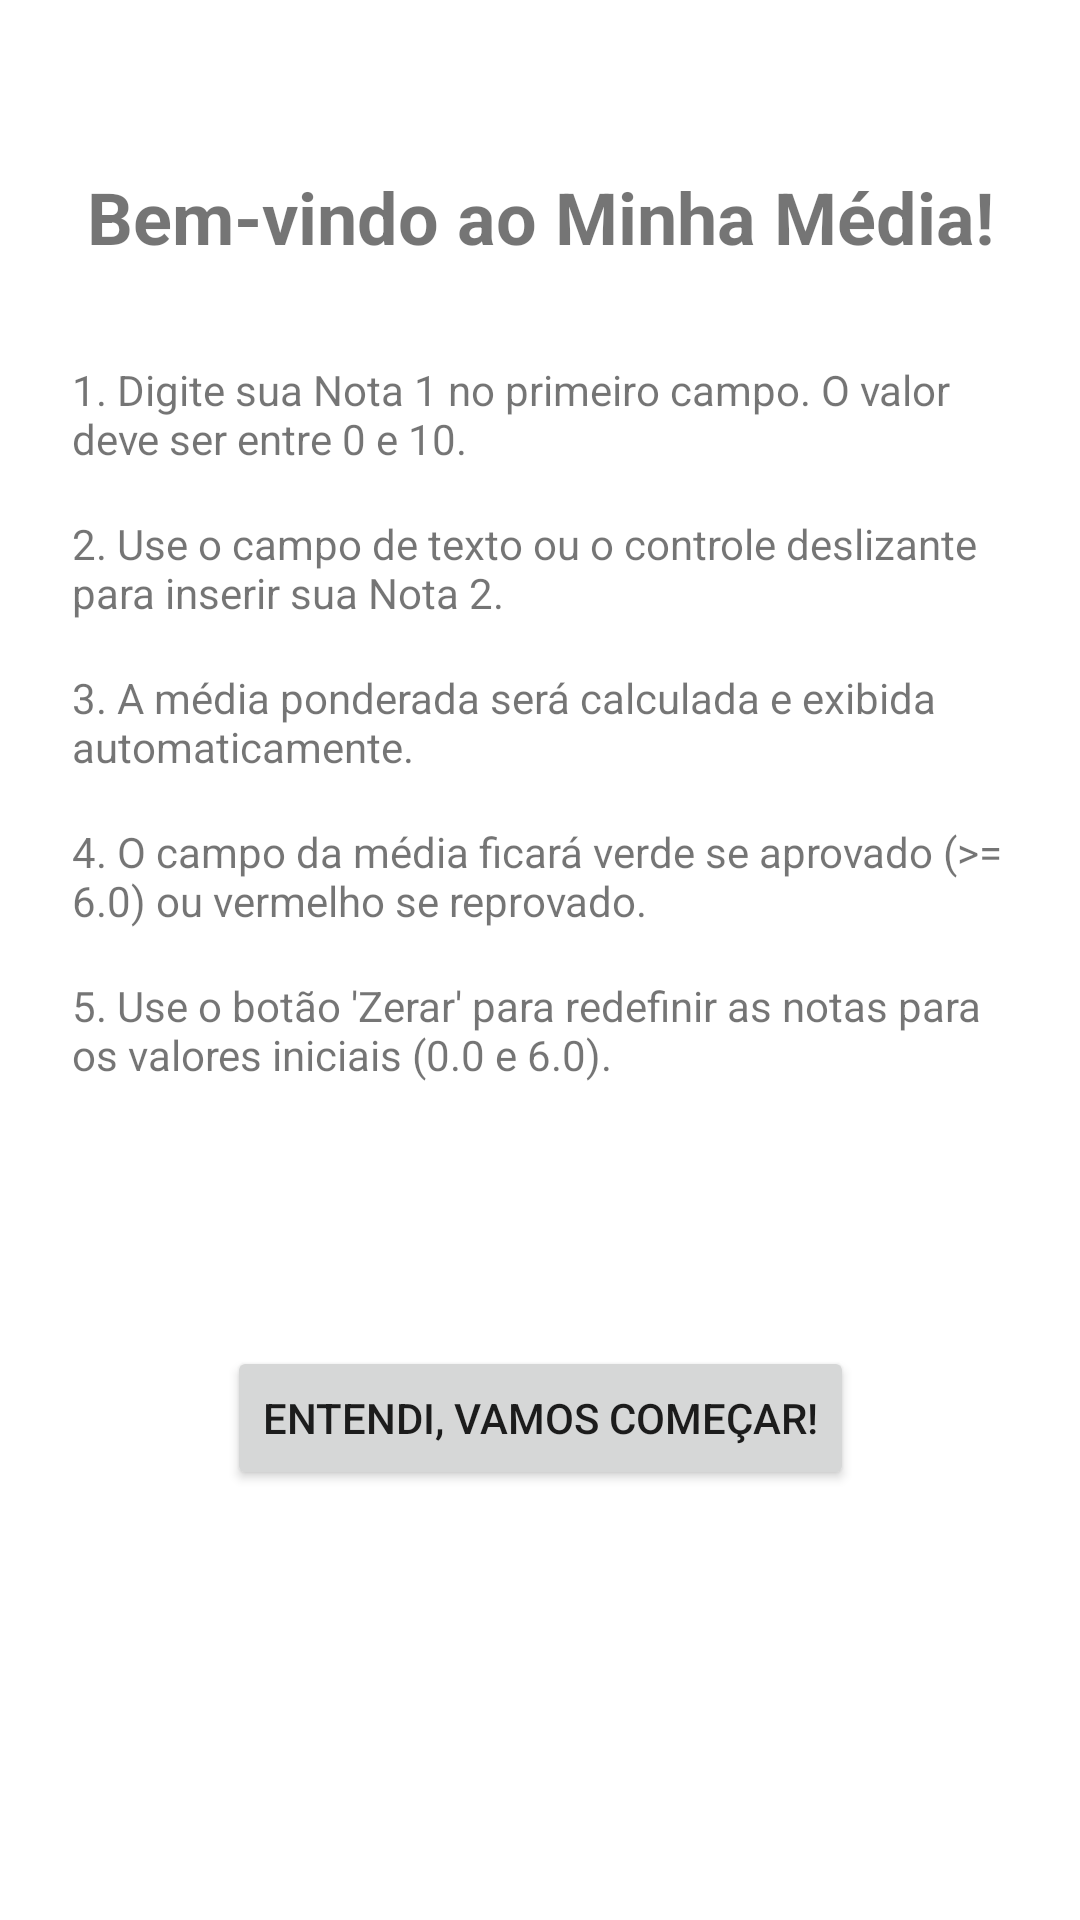

Reconstruct the res/layout file that produces this screen, plus the resources it refers to.
<!-- AndroidManifest.xml: activity theme Theme.MinhaMedia -->
<!-- res/layout/activity_instruction.xml -->
<?xml version="1.0" encoding="utf-8"?>
<androidx.constraintlayout.widget.ConstraintLayout xmlns:android="http://schemas.android.com/apk/res/android"
    xmlns:app="http://schemas.android.com/apk/res-auto"
    xmlns:tools="http://schemas.android.com/tools"
    android:layout_width="match_parent"
    android:layout_height="match_parent"
    android:padding="24dp"
    tools:context=".InstructionActivity">

    <TextView
        android:id="@+id/textViewTitle"
        android:layout_width="wrap_content"
        android:layout_height="wrap_content"
        android:text="Bem-vindo ao Minha Média!"
        android:textSize="24sp"
        android:textStyle="bold"
        app:layout_constraintTop_toTopOf="parent"
        app:layout_constraintStart_toStartOf="parent"
        app:layout_constraintEnd_toEndOf="parent"
        android:layout_marginTop="32dp"/>

    <TextView
        android:id="@+id/textViewInstruction1"
        android:layout_width="0dp"
        android:layout_height="wrap_content"
        android:layout_marginTop="32dp"
        android:text="1. Digite sua Nota 1 no primeiro campo. O valor deve ser entre 0 e 10."
        android:textSize="14sp"
        app:layout_constraintEnd_toEndOf="parent"
        app:layout_constraintStart_toStartOf="parent"
        app:layout_constraintTop_toBottomOf="@id/textViewTitle" />

    <TextView
        android:id="@+id/textViewInstruction2"
        android:layout_width="0dp"
        android:layout_height="wrap_content"
        android:text="2. Use o campo de texto ou o controle deslizante para inserir sua Nota 2."
        android:textSize="14sp"
        android:layout_marginTop="16dp"
        app:layout_constraintTop_toBottomOf="@id/textViewInstruction1"
        app:layout_constraintStart_toStartOf="parent"
        app:layout_constraintEnd_toEndOf="parent"/>

    <TextView
        android:id="@+id/textViewInstruction3"
        android:layout_width="0dp"
        android:layout_height="wrap_content"
        android:text="3. A média ponderada será calculada e exibida automaticamente."
        android:textSize="14sp"
        android:layout_marginTop="16dp"
        app:layout_constraintTop_toBottomOf="@id/textViewInstruction2"
        app:layout_constraintStart_toStartOf="parent"
        app:layout_constraintEnd_toEndOf="parent"/>

    <TextView
        android:id="@+id/textViewInstruction4"
        android:layout_width="0dp"
        android:layout_height="wrap_content"
        android:text="4. O campo da média ficará verde se aprovado (>= 6.0) ou vermelho se reprovado."
        android:textSize="14sp"
        android:layout_marginTop="16dp"
        app:layout_constraintTop_toBottomOf="@id/textViewInstruction3"
        app:layout_constraintStart_toStartOf="parent"
        app:layout_constraintEnd_toEndOf="parent"/>

    <TextView
        android:id="@+id/textViewInstruction5"
        android:layout_width="0dp"
        android:layout_height="wrap_content"
        android:text="5. Use o botão 'Zerar' para redefinir as notas para os valores iniciais (0.0 e 6.0)."
        android:textSize="14sp"
        android:layout_marginTop="16dp"
        app:layout_constraintTop_toBottomOf="@id/textViewInstruction4"
        app:layout_constraintStart_toStartOf="parent"
        app:layout_constraintEnd_toEndOf="parent"/>


    <Button
        android:id="@+id/buttonGotIt"
        android:layout_width="wrap_content"
        android:layout_height="wrap_content"
        android:layout_marginBottom="32dp"
        android:text="Entendi, Vamos Começar!"
        app:layout_constraintBottom_toBottomOf="parent"
        app:layout_constraintEnd_toEndOf="parent"
        app:layout_constraintStart_toStartOf="parent"
        app:layout_constraintTop_toBottomOf="@+id/textViewInstruction5" />

</androidx.constraintlayout.widget.ConstraintLayout>
<!-- resources referenced by this layout -->
<resources>
  <style name="Theme.MinhaMedia" parent="Theme.MaterialComponents.DayNight.DarkActionBar">
              
              <item name="colorPrimary">#A5BEA9</item>
              <item name="colorPrimaryVariant">#97BFA0</item>
              <item name="colorOnPrimary">@color/white</item>
  
              
              <item name="colorSecondary">#A0AEC0</item>
              <item name="colorSecondaryVariant">@color/limegreen</item>
              <item name="colorOnSecondary">@color/black</item>
  
              
              <item name="android:windowBackground">@color/offwhitebg</item>
              <item name="colorSurface">@color/white</item>
              <item name="colorOnSurface">@color/black</item>
  
              
  
              
              <item name="android:statusBarColor" tools:targetApi="l">?attr/colorPrimaryVariant</item>
  
              
          </style>
  <color name="white">#FFFFFFFF</color>
  <color name="limegreen">#76FF03</color>
  <color name="black">#FF000000</color>
  <color name="offwhitebg">#FFFFFF</color>
</resources>
